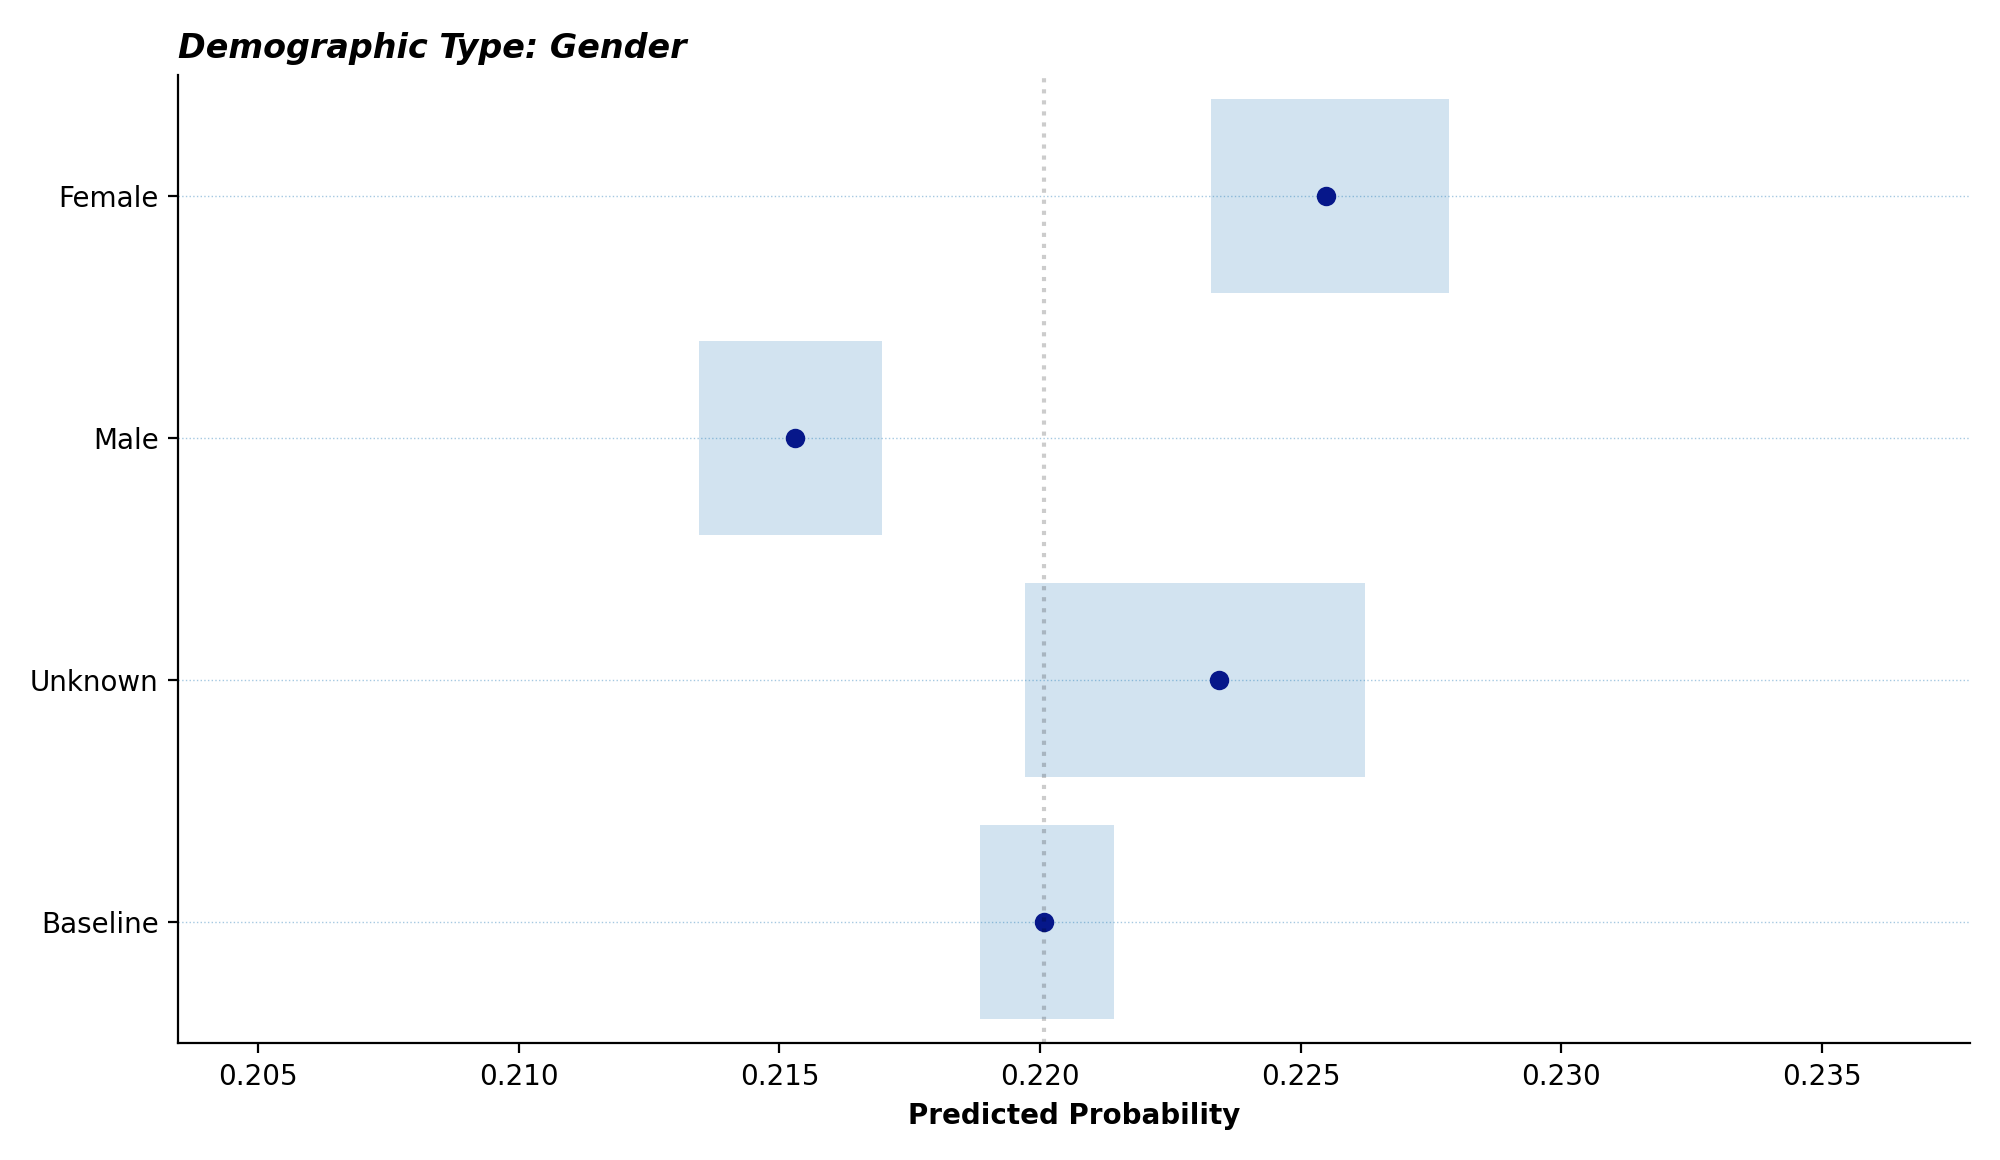

Source data for this figure (header and first rows):
, lower, median, upper
baseline, 0.2189, 0.2201, 0.2214
unknown, 0.2197, 0.2234, 0.2262
male, 0.2135, 0.2153, 0.217
female, 0.2233, 0.2255, 0.2278
